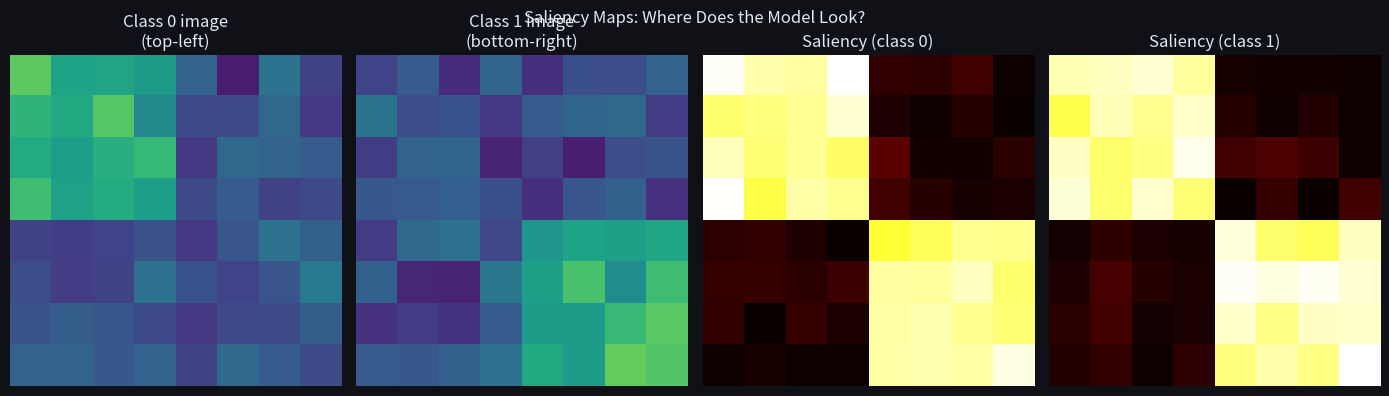
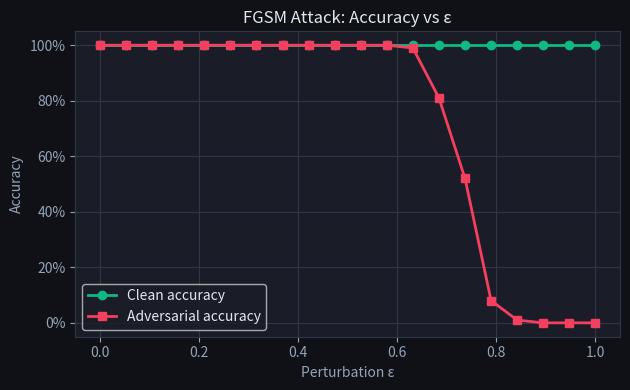
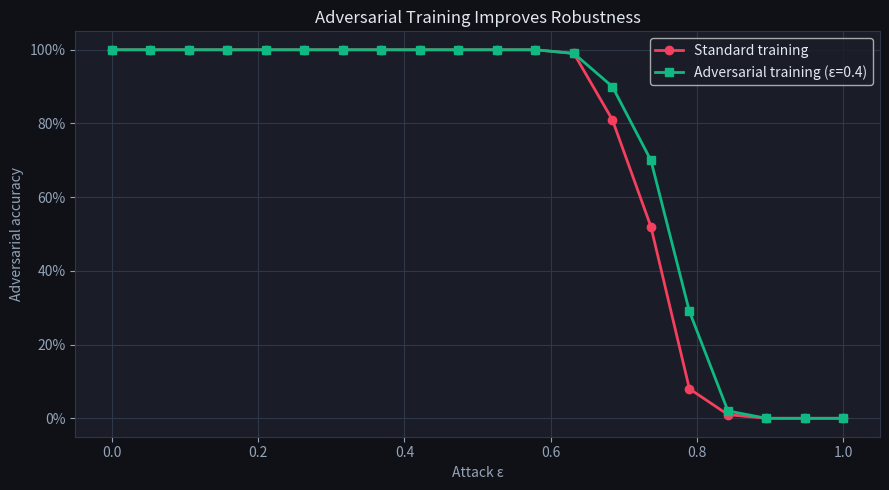

The script that saved these images, in order:
import numpy as np
import matplotlib.pyplot as plt
import matplotlib as mpl

mpl.rcParams.update({
    'figure.facecolor': '#0f1117',
    'axes.facecolor': '#1a1d27',
    'text.color': '#e2e8f0',
    'axes.labelcolor': '#94a3b8',
    'xtick.color': '#94a3b8',
    'ytick.color': '#94a3b8',
    'axes.edgecolor': '#2d3748',
    'grid.color': '#2d3748',
    'axes.grid': True,
})

np.random.seed(0)

IMG_SIZE = 8
FLAT = IMG_SIZE * IMG_SIZE

def make_dataset(n_per_class=200, noise=0.3, seed=0):
    rng = np.random.RandomState(seed)
    X, y = [], []
    for label in [0, 1]:
        for _ in range(n_per_class):
            img = rng.randn(IMG_SIZE, IMG_SIZE) * noise
            if label == 0:
                img[:4, :4] += 1.5  # top-left bright patch
            else:
                img[4:, 4:] += 1.5  # bottom-right bright patch
            X.append(img.ravel())
            y.append(label)
    return np.array(X), np.array(y)

X_train, y_train = make_dataset(200)
X_test, y_test = make_dataset(50, seed=1)

# Simple linear model: score = W @ x + b
class LinearClassifier:
    def __init__(self, n_features, n_classes):
        self.W = np.random.randn(n_classes, n_features) * 0.01
        self.b = np.zeros(n_classes)

    def forward(self, x):
        return x @ self.W.T + self.b  # (n, C)

    def softmax(self, logits):
        logits = logits - logits.max(axis=1, keepdims=True)
        exp = np.exp(logits)
        return exp / exp.sum(axis=1, keepdims=True)

    def loss(self, x, y):
        probs = self.softmax(self.forward(x))
        return -np.log(probs[np.arange(len(y)), y] + 1e-9).mean()

    def fit(self, X, y, lr=0.5, n_iters=500):
        n = len(y)
        for _ in range(n_iters):
            logits = self.forward(X)
            probs = self.softmax(logits)
            probs[np.arange(n), y] -= 1
            self.W -= lr * probs.T @ X / n
            self.b -= lr * probs.mean(axis=0)

    def predict(self, X):
        return self.forward(X).argmax(axis=1)

model = LinearClassifier(FLAT, 2)
model.fit(X_train, y_train)
acc = (model.predict(X_test) == y_test).mean()
print(f"Test accuracy: {acc:.1%}")

# --- Saliency map: gradient of class score w.r.t. input ---
# For a linear model: ∂score_c/∂x = W[c,:]
saliency_0 = np.abs(model.W[0]).reshape(IMG_SIZE, IMG_SIZE)
saliency_1 = np.abs(model.W[1]).reshape(IMG_SIZE, IMG_SIZE)

fig, axes = plt.subplots(1, 4, figsize=(14, 4))

# Example images from each class
x0 = X_test[y_test == 0][0].reshape(IMG_SIZE, IMG_SIZE)
x1 = X_test[y_test == 1][0].reshape(IMG_SIZE, IMG_SIZE)

for ax, img, title in zip(axes[:2], [x0, x1], ['Class 0 image\n(top-left)', 'Class 1 image\n(bottom-right)']):
    im = ax.imshow(img, cmap='viridis', vmin=-1, vmax=3)
    ax.set_title(title, color='#e2e8f0')
    ax.axis('off')

for ax, sal, title in zip(axes[2:], [saliency_0, saliency_1], ['Saliency (class 0)', 'Saliency (class 1)']):
    ax.imshow(sal, cmap='hot')
    ax.set_title(title, color='#e2e8f0')
    ax.axis('off')

plt.suptitle('Saliency Maps: Where Does the Model Look?', color='#e2e8f0')
plt.tight_layout()
plt.show()

print("Top-left quadrant saliency (class 0):", saliency_0[:4, :4].mean().round(4))
print("Bottom-right quadrant saliency (class 0):", saliency_0[4:, 4:].mean().round(4))

def fgsm_attack(model, x, y_true, epsilon):
    """
    x: (FLAT,) single image
    Returns adversarial example.
    For a linear model: ∂loss/∂x = W[y_wrong,:] - W[y_true,:] (approximately)
    More precisely: gradient = (p - one_hot(y)) @ W
    """
    x_batch = x[np.newaxis, :]  # (1, FLAT)
    logits = model.forward(x_batch)
    probs = model.softmax(logits)[0]
    probs[y_true] -= 1.0          # dL/d(logits) = probs - one_hot
    grad_x = probs @ model.W      # (FLAT,)
    return x + epsilon * np.sign(grad_x)

# Attack accuracy across epsilon values
epsilons = np.linspace(0, 1.0, 20)
clean_accs, adv_accs = [], []

for eps in epsilons:
    X_adv = np.array([fgsm_attack(model, X_test[i], y_test[i], eps) for i in range(len(X_test))])
    clean_accs.append((model.predict(X_test) == y_test).mean())
    adv_accs.append((model.predict(X_adv) == y_test).mean())

fig, (ax1, ax2) = plt.subplots(1, 2, figsize=(12, 4))
ax1.plot(epsilons, clean_accs, 'o-', color='#10b981', linewidth=2, label='Clean accuracy')
ax1.plot(epsilons, adv_accs, 's-', color='#f43f5e', linewidth=2, label='Adversarial accuracy')
ax1.set_xlabel('Perturbation ε')
ax1.set_ylabel('Accuracy')
ax1.set_title('FGSM Attack: Accuracy vs ε', color='#e2e8f0')
ax1.legend()
ax1.yaxis.set_major_formatter(mpl.ticker.PercentFormatter(1.0))

# Visualize a clean vs adversarial example
idx = 0
eps_demo = 0.4
x_adv_demo = fgsm_attack(model, X_test[idx], y_test[idx], eps_demo)
perturbation = x_adv_demo - X_test[idx]

for i, (img, title) in enumerate([
    (X_test[idx].reshape(IMG_SIZE, IMG_SIZE), 'Original'),
    (perturbation.reshape(IMG_SIZE, IMG_SIZE), f'Perturbation (ε={eps_demo})'),
    (x_adv_demo.reshape(IMG_SIZE, IMG_SIZE), 'Adversarial'),
]):
    ax2.set_visible(False)  # placeholder

plt.tight_layout()
plt.show()

print(f"Clean prediction: {model.predict(X_test[idx:idx+1])[0]} (true: {y_test[idx]})")
print(f"Adversarial prediction (ε={eps_demo}): {model.predict(x_adv_demo[np.newaxis,:])[0]}")

def adversarial_train(X_train, y_train, epsilon=0.3, n_iters=500, lr=0.5):
    model_adv = LinearClassifier(FLAT, 2)
    n = len(y_train)
    for it in range(n_iters):
        # Generate adversarial examples on the fly
        X_adv_batch = np.array([
            fgsm_attack(model_adv, X_train[i], y_train[i], epsilon)
            for i in range(n)
        ])
        # Train on mixed batch
        X_mix = np.vstack([X_train, X_adv_batch])
        y_mix = np.concatenate([y_train, y_train])
        logits = model_adv.forward(X_mix)
        probs = model_adv.softmax(logits)
        probs[np.arange(2*n), y_mix] -= 1
        model_adv.W -= lr * probs.T @ X_mix / (2*n)
        model_adv.b -= lr * probs.mean(axis=0)
    return model_adv

eps_train = 0.4
model_robust = adversarial_train(X_train, y_train, epsilon=eps_train)

test_eps = np.linspace(0, 1.0, 20)
adv_accs_standard, adv_accs_robust = [], []

for eps in test_eps:
    X_adv = np.array([fgsm_attack(model, X_test[i], y_test[i], eps) for i in range(len(X_test))])
    X_adv_r = np.array([fgsm_attack(model_robust, X_test[i], y_test[i], eps) for i in range(len(X_test))])
    adv_accs_standard.append((model.predict(X_adv) == y_test).mean())
    adv_accs_robust.append((model_robust.predict(X_adv_r) == y_test).mean())

fig, ax = plt.subplots(figsize=(9, 5))
ax.plot(test_eps, adv_accs_standard, 'o-', color='#f43f5e', linewidth=2, label='Standard training')
ax.plot(test_eps, adv_accs_robust, 's-', color='#10b981', linewidth=2, label=f'Adversarial training (ε={eps_train})')
ax.set_xlabel('Attack ε')
ax.set_ylabel('Adversarial accuracy')
ax.set_title('Adversarial Training Improves Robustness', color='#e2e8f0')
ax.legend()
ax.yaxis.set_major_formatter(mpl.ticker.PercentFormatter(1.0))
plt.tight_layout()
plt.show()

clean_std = (model.predict(X_test) == y_test).mean()
clean_rob = (model_robust.predict(X_test) == y_test).mean()
print(f"Clean accuracy — standard: {clean_std:.1%}, robust: {clean_rob:.1%}")
print("Note the accuracy-robustness trade-off: robust model may have lower clean accuracy.")

def pgd_attack(model, x, y_true, epsilon, alpha, k):
    """
    PGD attack: k steps of FGSM with step size alpha, clipped to ε-ball.
    TODO(you): implement this
    """
    x_adv = x.copy()
    # hint: for each step, apply FGSM with step alpha, then clip |x_adv - x| <= epsilon
    pass
    return x_adv

# Assert cell
def pgd_ref(model, x, y_true, epsilon, alpha, k):
    x_adv = x.copy()
    for _ in range(k):
        x_adv = fgsm_attack(model, x_adv, y_true, alpha)
        x_adv = np.clip(x_adv, x - epsilon, x + epsilon)
    return x_adv

eps, alpha, k = 0.5, 0.1, 10
X_pgd = np.array([pgd_ref(model, X_test[i], y_test[i], eps, alpha, k) for i in range(len(X_test))])
X_fgsm = np.array([fgsm_attack(model, X_test[i], y_test[i], eps) for i in range(len(X_test))])
pgd_acc = (model.predict(X_pgd) == y_test).mean()
fgsm_acc = (model.predict(X_fgsm) == y_test).mean()
print(f"FGSM accuracy (ε={eps}): {fgsm_acc:.1%}")
print(f"PGD accuracy  (ε={eps}, k={k}): {pgd_acc:.1%}")
assert pgd_acc <= fgsm_acc + 0.05, "PGD should be at least as strong as FGSM"
